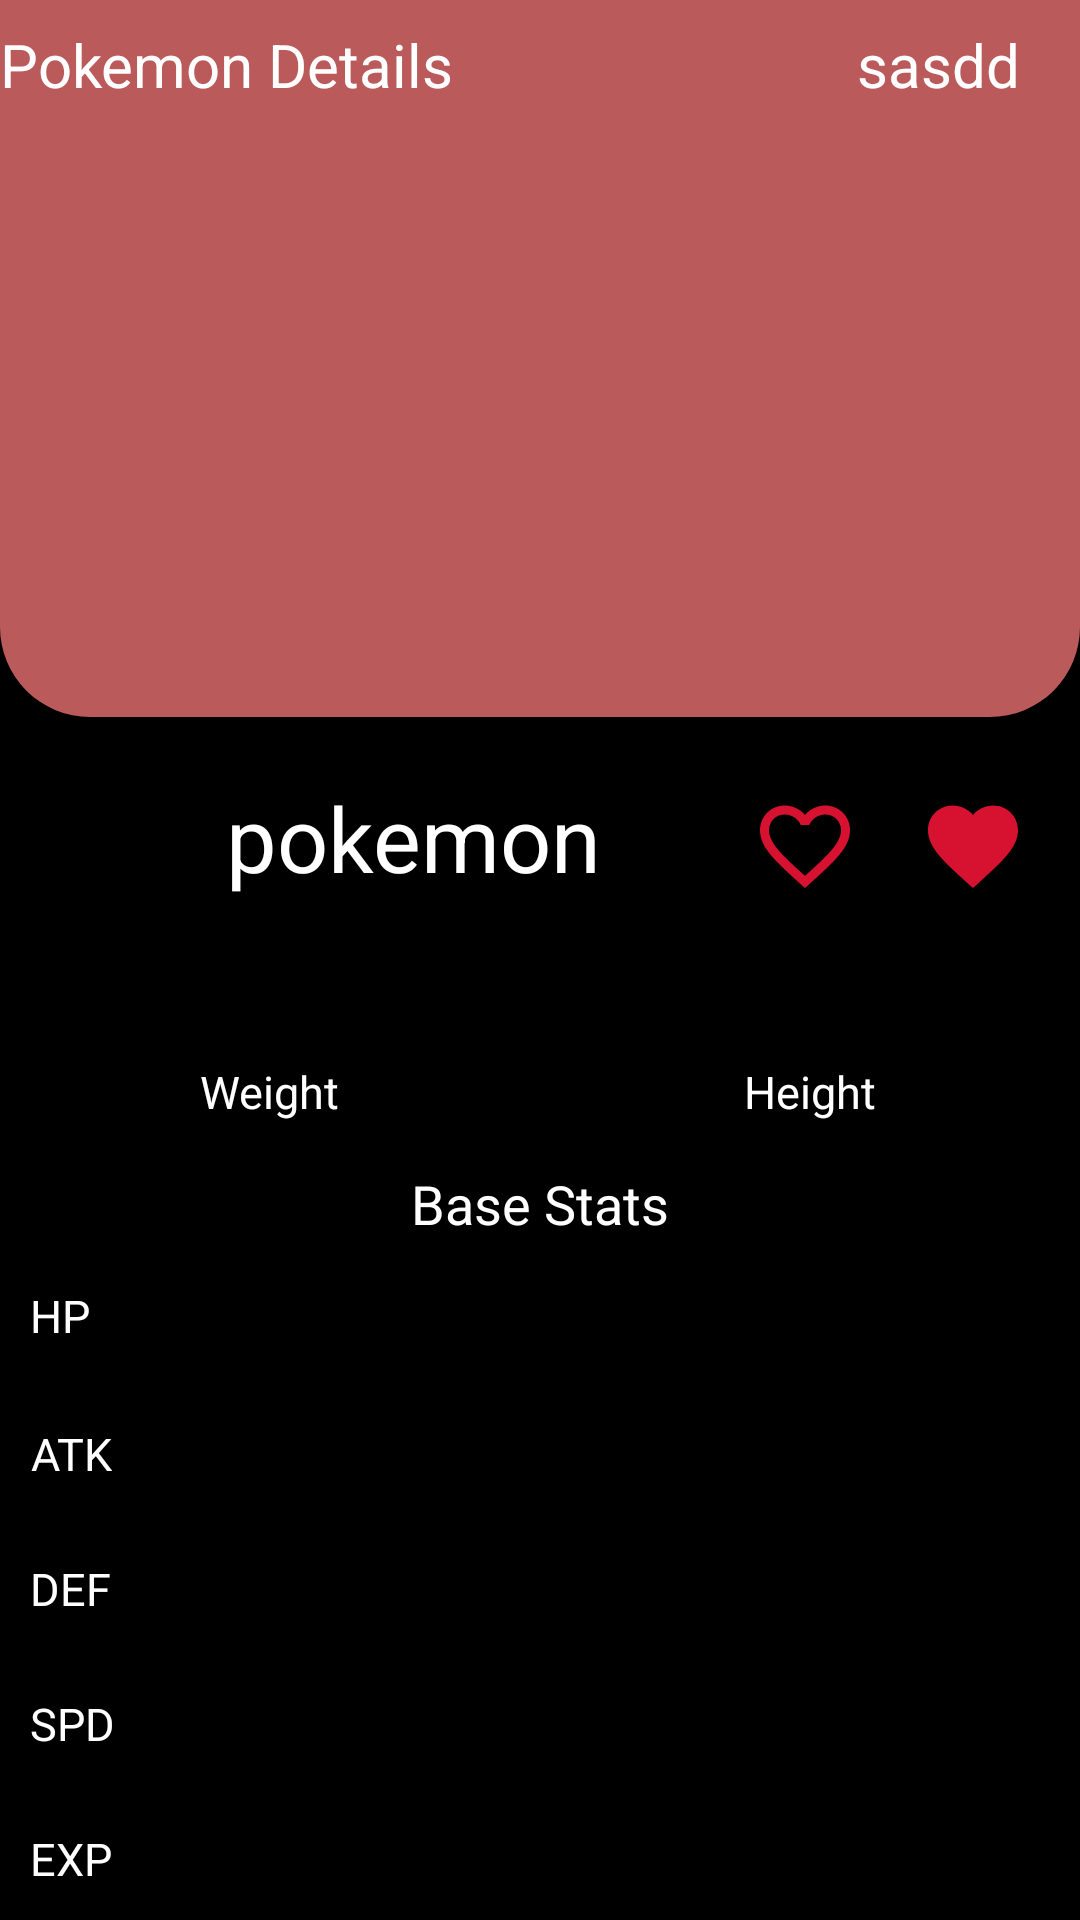

Android layout source for this screen:
<!-- AndroidManifest.xml: application theme Theme.Pokedex -->
<!-- res/layout/fragment_pokemon_detail.xml -->
<?xml version="1.0" encoding="utf-8"?>
<LinearLayout xmlns:android="http://schemas.android.com/apk/res/android"
    xmlns:app="http://schemas.android.com/apk/res-auto"
    xmlns:tools="http://schemas.android.com/tools"
    android:layout_width="match_parent"
    android:layout_height="match_parent"
    android:background="@color/black"
    android:orientation="vertical"
    tools:context=".view.PokemonDetailFragment">

    <androidx.appcompat.widget.Toolbar
        android:id="@+id/myToolbar"
        android:layout_width="match_parent"
        android:layout_height="43dp"
        android:background="#BA5A5A">

        <LinearLayout
            android:layout_width="match_parent"
            android:layout_height="wrap_content"
            android:orientation="horizontal">

            <TextView
                android:layout_width="0dp"
                android:layout_height="wrap_content"
                android:layout_gravity="center"
                android:layout_weight="1"
                android:text="Pokemon Details"
                android:textColor="@color/white"
                android:textSize="20sp" />

            <TextView
                android:id="@+id/pokemonDetailFragmentId"
                android:layout_width="0dp"
                android:layout_height="wrap_content"
                android:layout_marginEnd="20dp"
                android:layout_weight="1"
                android:text="sasdd"
                android:textAlignment="textEnd"
                android:textColor="@color/white"
                android:textSize="20sp" />

        </LinearLayout>


    </androidx.appcompat.widget.Toolbar>


    <com.google.android.material.imageview.ShapeableImageView

        android:id="@+id/detailImage"
        android:layout_width="match_parent"
        android:layout_height="196dp"
        android:adjustViewBounds="true"
        android:background="#BA5A5A"
        android:scaleType="fitCenter"
        android:src="@drawable/ic_launcher_foreground"
        app:shapeAppearanceOverlay="@style/roundImageView" />

    <LinearLayout
        android:layout_width="wrap_content"
        android:layout_height="wrap_content"
        android:layout_marginTop="15dp"
        android:layout_marginBottom="15dp"
        android:orientation="horizontal">

        <TextView
            android:id="@+id/pokemonDetailNameText"
            android:layout_width="match_parent"
            android:layout_height="wrap_content"
            android:layout_marginLeft="75dp"
            android:layout_marginTop="5dp"
            android:layout_marginRight="50dp"
            android:layout_marginBottom="5dp"

            android:background="@color/black"
            android:gravity="center"
            android:text="pokemon"
            android:textColor="@color/white"
            android:textSize="30sp">

        </TextView>


        <ImageButton

            android:id="@+id/addFavoriteButton"
            android:layout_width="36dp"
            android:layout_height="36dp"
            android:layout_marginTop="10dp"
            android:layout_marginEnd="20dp"
            android:background="@drawable/ic_baseline_favorite_border_24_red"
            android:gravity="center">

        </ImageButton>

        <ImageButton

            android:id="@+id/removeFavoriteButton"
            android:layout_width="36dp"
            android:layout_height="36dp"
            android:layout_marginTop="10dp"
            android:layout_marginEnd="20dp"
            android:background="@drawable/ic_baseline_favorite_24_red"
            android:gravity="center">

        </ImageButton>


    </LinearLayout>

    <LinearLayout
        android:layout_width="match_parent"
        android:layout_height="wrap_content"
        android:baselineAligned="false"
        android:orientation="horizontal">

        <LinearLayout
            android:layout_width="0dp"
            android:layout_height="wrap_content"
            android:layout_weight="2"
            android:orientation="vertical">

            <TextView
                android:id="@+id/pokemonDetailWeightText"
                android:layout_width="wrap_content"
                android:layout_height="wrap_content"
                android:layout_gravity="center"
                android:layout_marginBottom="10dp"
                android:textColor="@color/white"
                android:textSize="18sp"
                android:textStyle="bold" />

            <TextView
                android:layout_width="wrap_content"
                android:layout_height="wrap_content"
                android:layout_gravity="center"
                android:text="Weight"
                android:textColor="@color/white"
                android:textSize="15sp">

            </TextView>
        </LinearLayout>

        <LinearLayout
            android:layout_width="0dp"
            android:layout_height="wrap_content"
            android:layout_weight="2"
            android:orientation="vertical">

            <TextView
                android:id="@+id/pokemonDetailHeightText"
                android:layout_width="wrap_content"
                android:layout_height="wrap_content"
                android:layout_gravity="center"
                android:layout_marginBottom="10dp"
                android:textColor="@color/white"
                android:textSize="18sp"
                android:textStyle="bold">

            </TextView>

            <TextView
                android:layout_width="wrap_content"
                android:layout_height="wrap_content"
                android:layout_gravity="center"
                android:text="Height"
                android:textColor="@color/white"
                android:textSize="15sp">

            </TextView>

        </LinearLayout>


    </LinearLayout>


    <TextView
        android:layout_width="match_parent"
        android:layout_height="wrap_content"
        android:layout_marginTop="15dp"
        android:layout_marginBottom="5dp"
        android:background="@color/black"
        android:gravity="center"
        android:text="Base Stats"
        android:textColor="@color/white"
        android:textSize="18sp">

    </TextView>


    <LinearLayout
        android:layout_width="match_parent"
        android:layout_height="wrap_content">

        <TextView
            android:layout_width="wrap_content"
            android:layout_height="wrap_content"
            android:layout_margin="10dp"
            android:gravity="center"
            android:text="HP  "
            android:textColor="@color/white"
            android:textSize="15sp">

        </TextView>

        <ProgressBar
            android:id="@+id/progressBarHP"
            style="@style/Widget.AppCompat.ProgressBar.Horizontal"
            android:layout_width="320dp"
            android:layout_height="26dp"
            android:layout_margin="10dp"
            android:max="200"
            android:padding="16dp"
            android:progressBackgroundTint="@color/white"
            android:progressTint="#F40808"
            android:visibility="visible" />

    </LinearLayout>

    <LinearLayout
        android:layout_width="match_parent"
        android:layout_height="wrap_content">

        <TextView
            android:layout_width="wrap_content"
            android:layout_height="wrap_content"
            android:layout_margin="10dp"
            android:gravity="center"
            android:text="ATK"
            android:textColor="@color/white"
            android:textSize="15sp">

        </TextView>

        <ProgressBar
            android:id="@+id/progressBarATK"
            style="?android:attr/progressBarStyleHorizontal"
            android:layout_width="320dp"
            android:layout_height="25dp"
            android:layout_gravity="center"
            android:layout_margin="10dp"
            android:indeterminate="false"
            android:max="200"
            android:padding="16dp"
            android:progress="0"
            android:progressBackgroundTint="@color/white"
            android:progressTint="#FF6D00" />

    </LinearLayout>

    <LinearLayout
        android:layout_width="match_parent"
        android:layout_height="wrap_content">

        <TextView
            android:layout_width="wrap_content"
            android:layout_height="wrap_content"
            android:layout_margin="10dp"
            android:gravity="center"
            android:text="DEF"
            android:textColor="@color/white"
            android:textSize="15sp">

        </TextView>

        <ProgressBar
            android:id="@+id/progressBarDEF"
            style="?android:attr/progressBarStyleHorizontal"
            android:layout_width="320dp"
            android:layout_height="25dp"
            android:layout_gravity="center"
            android:layout_margin="10dp"
            android:max="200"
            android:padding="16dp"
            android:progressBackgroundTint="@color/white"
            android:progressTint="#388E3C" />

    </LinearLayout>

    <LinearLayout
        android:layout_width="match_parent"
        android:layout_height="wrap_content">

        <TextView
            android:layout_width="wrap_content"
            android:layout_height="wrap_content"
            android:layout_margin="10dp"
            android:gravity="center"
            android:text="SPD"
            android:textColor="@color/white"
            android:textSize="15sp">

        </TextView>

        <ProgressBar
            android:id="@+id/progressBarSPD"
            style="?android:attr/progressBarStyleHorizontal"
            android:layout_width="320dp"
            android:layout_height="25dp"
            android:layout_margin="10dp"
            android:max="200"
            android:padding="16dp"
            android:progressBackgroundTint="@color/white"
            android:progressTint="#FBC02D" />

    </LinearLayout>

    <LinearLayout
        android:layout_width="match_parent"
        android:layout_height="wrap_content">

        <TextView
            android:layout_width="wrap_content"
            android:layout_height="wrap_content"
            android:layout_margin="10dp"
            android:gravity="center"
            android:text="EXP"
            android:textColor="@color/white"
            android:textSize="15sp">

        </TextView>


        <ProgressBar
            android:id="@+id/progressBarEXP"
            style="@style/Widget.AppCompat.ProgressBar.Horizontal"
            android:layout_width="320dp"
            android:layout_height="25dp"
            android:layout_margin="10dp"
            android:clickable="false"
            android:max="200"
            android:padding="16dp"
            android:progressBackgroundTint="@color/white"
            android:progressTint="#0091EA" />

    </LinearLayout>


</LinearLayout>
<!-- resources referenced by this layout -->
<resources>
  <!-- drawable ic_baseline_favorite_24_red (drawable) -->
  <vector android:height="24dp" android:tint="#D71231"
      android:viewportHeight="24" android:viewportWidth="24"
      android:width="24dp" xmlns:android="http://schemas.android.com/apk/res/android">
      <path android:fillColor="@android:color/white" android:pathData="M12,21.35l-1.45,-1.32C5.4,15.36 2,12.28 2,8.5 2,5.42 4.42,3 7.5,3c1.74,0 3.41,0.81 4.5,2.09C13.09,3.81 14.76,3 16.5,3 19.58,3 22,5.42 22,8.5c0,3.78 -3.4,6.86 -8.55,11.54L12,21.35z"/>
  </vector>
  <!-- drawable ic_baseline_favorite_border_24_red (drawable) -->
  <vector android:height="24dp" android:tint="#D71231"
      android:viewportHeight="24" android:viewportWidth="24"
      android:width="24dp" xmlns:android="http://schemas.android.com/apk/res/android">
      <path android:fillColor="@android:color/white" android:pathData="M16.5,3c-1.74,0 -3.41,0.81 -4.5,2.09C10.91,3.81 9.24,3 7.5,3 4.42,3 2,5.42 2,8.5c0,3.78 3.4,6.86 8.55,11.54L12,21.35l1.45,-1.32C18.6,15.36 22,12.28 22,8.5 22,5.42 19.58,3 16.5,3zM12.1,18.55l-0.1,0.1 -0.1,-0.1C7.14,14.24 4,11.39 4,8.5 4,6.5 5.5,5 7.5,5c1.54,0 3.04,0.99 3.57,2.36h1.87C13.46,5.99 14.96,5 16.5,5c2,0 3.5,1.5 3.5,3.5 0,2.89 -3.14,5.74 -7.9,10.05z"/>
  </vector>
  <style name="roundImageView" parent="">
  
          <item name="cornerFamily">rounded</item>
          <item name="cornerSize">0dp</item>
          <item name="color">@color/white</item>
          <item name="cornerSizeBottomLeft">30dp</item>
          <item name="cornerSizeBottomRight">30dp</item>
  
      </style>
  <!-- not gathered from this repository: default colours our renderer supplied (Android Studio template values) -->
  <color name="black">#FF000000</color>
  <color name="white">#FFFFFFFF</color>
</resources>
